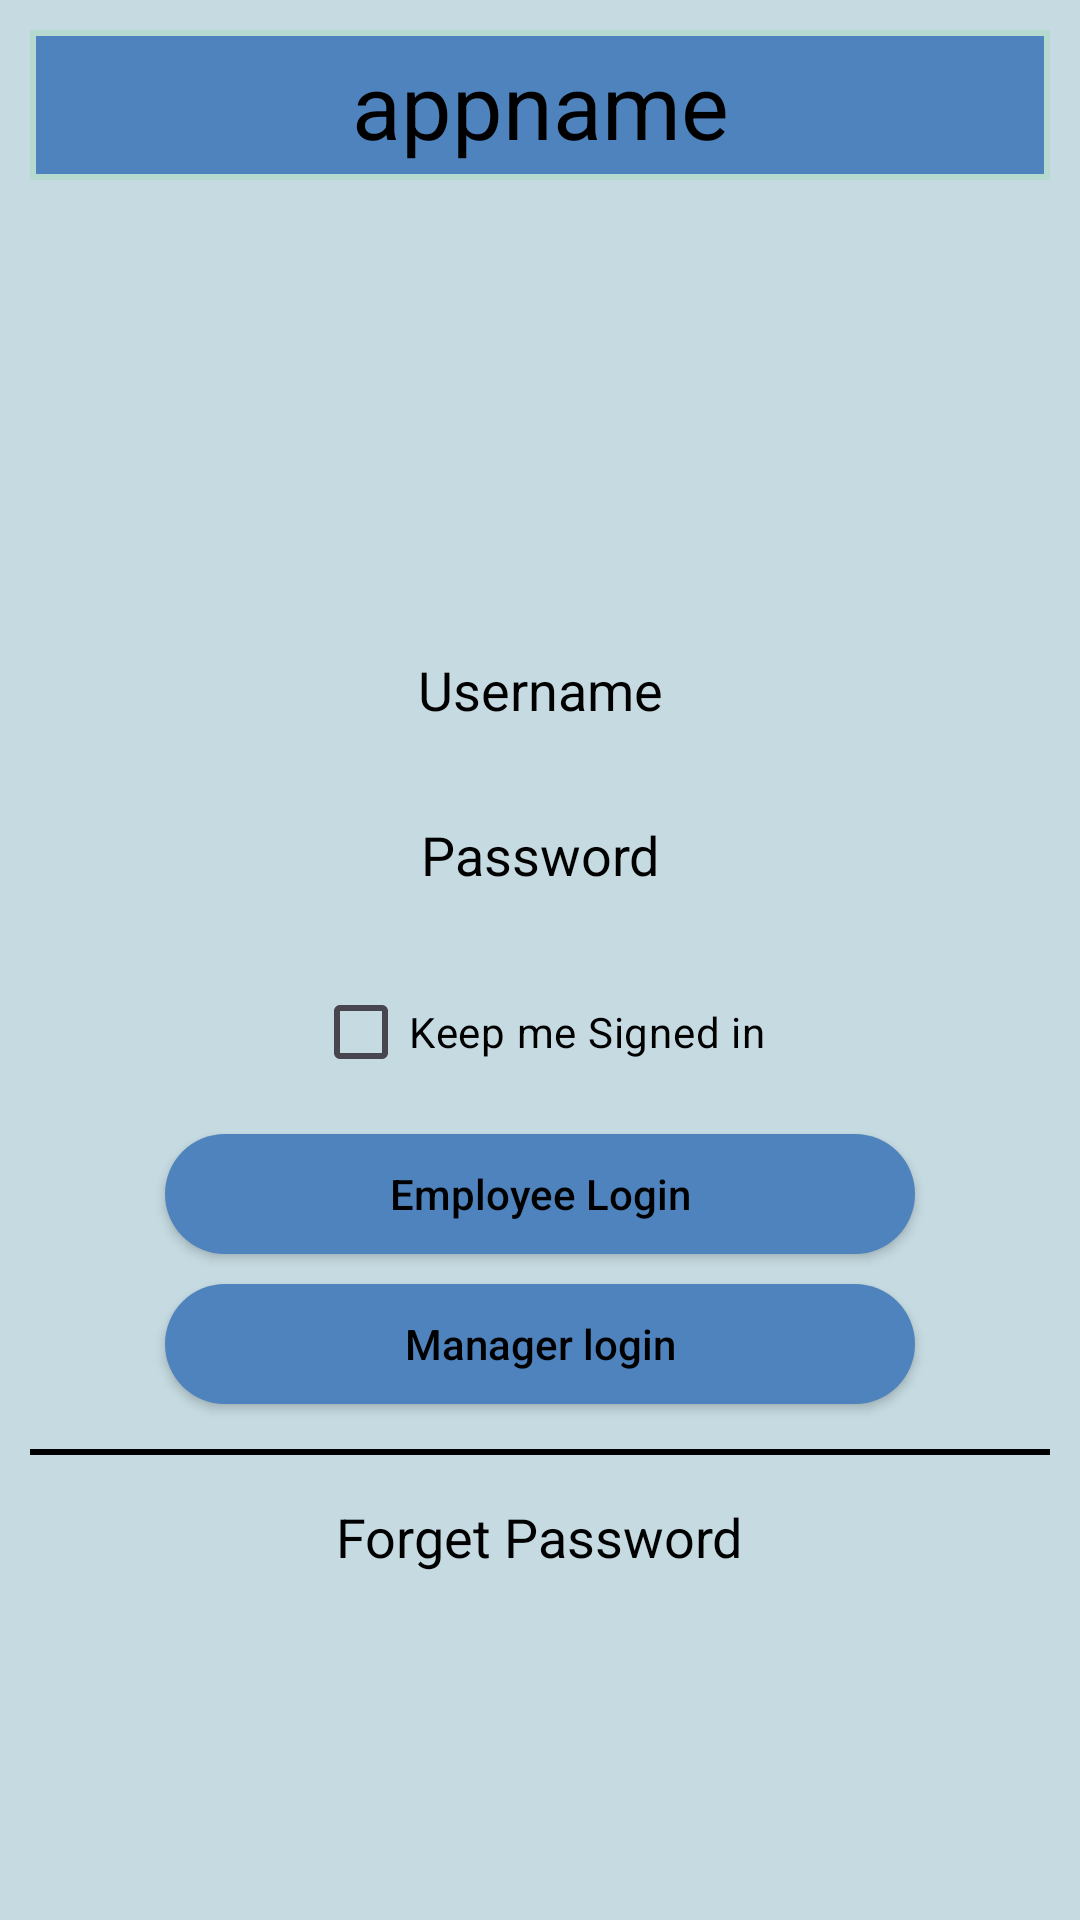

Here is an Android app screen rendered from its layout file. Give the layout XML and the strings, colors and styles it references.
<!-- AndroidManifest.xml: application theme Theme.Comp2001Work -->
<!-- res/layout/activity_main.xml -->
<?xml version="1.0" encoding="utf-8"?>
<androidx.constraintlayout.widget.ConstraintLayout
    xmlns:android="http://schemas.android.com/apk/res/android"
    xmlns:tools="http://schemas.android.com/tools"
    android:layout_width="match_parent"
    android:layout_height="match_parent"
    android:background="#B6D0D9"
    tools:context=".login">

    <LinearLayout
        android:layout_width="match_parent"
        android:layout_height="match_parent"
        android:orientation="vertical"
        android:background="#3fff"
        android:gravity="center_horizontal"
        android:padding="10dp">

        <TextView
            android:layout_width="wrap_content"
            android:layout_height="wrap_content"
            android:text="@string/appname"
            android:textSize="30sp"
            android:background="@drawable/circle"
            android:gravity="center"
            android:textColor="#000000"/>
        <EditText
            android:layout_marginTop="150dp"
            android:gravity="center"
            android:layout_width="250dp"
            android:layout_height="40dp"
            android:hint="@string/username"
            android:textColorHint="#000000"
            android:background="@drawable/custombutton"
            />
        <EditText
            android:layout_marginTop="15dp"
            android:gravity="center"
            android:layout_width="250dp"
            android:layout_height="40dp"
            android:hint="@string/password"
            android:textColorHint="#000000"
            android:background="@drawable/custombutton"/>
        <CheckBox
            android:layout_width="wrap_content"
            android:layout_height="wrap_content"
            android:text="@string/keep_me_signed_in"
            android:textColor="#000000"
            android:hint="@string/fffbf6"
            android:layout_marginTop="15dp"
            android:buttonTint="#000000"
            />
        <Button
            android:id="@+id/login"
            android:layout_width="250dp"
            android:layout_height="40dp"
            android:text="Employee Login"
            android:textAllCaps="false"
            android:layout_marginTop="10dp"
            android:background="@drawable/custombutton2"
            android:textColor="#000000"/>
        <Button
            android:id="@+id/login2"
            android:layout_width="250dp"
            android:layout_height="40dp"
            android:text="Manager login"
            android:textAllCaps="false"
            android:layout_marginTop="10dp"
            android:background="@drawable/custombutton2"
            android:textColor="#000000"/>
        <View
            android:layout_width="fill_parent"
            android:layout_height="2dp"
            android:background="#000000"
            android:layout_marginTop="15dp"/>
        <TextView
            android:gravity="bottom"
            android:layout_width="wrap_content"
            android:layout_height="wrap_content"
            android:text="@string/forget_password"
            android:textSize="18sp"
            android:layout_marginTop="15dp"
            android:textColor="#000000"
            />

    </LinearLayout>

</androidx.constraintlayout.widget.ConstraintLayout>
<!-- resources referenced by this layout -->
<resources>
  <!-- drawable circle (drawable) -->
  <?xml version="1.0" encoding="utf-8"?>
  <shape xmlns:android="http://schemas.android.com/apk/res/android"
      android:shape="rectangle">
  
      <stroke
          android:width="2dp"
          android:color="#B6D9D0" />
      <size
          android:width="450dp"
          android:height="50dp" />
      <solid android:color="#4F83BD" />
  
  </shape>
  <!-- drawable custombutton2 (drawable) -->
  <?xml version="1.0" encoding="utf-8"?>
  <shape xmlns:android="http://schemas.android.com/apk/res/android">
      <solid android:color="#4F83BD" />
      <corners android:radius="50dp" />
  </shape>
  <string name="appname">appname</string>
  <string name="fffbf6">#FFFBF6</string>
  <string name="forget_password">Forget Password</string>
  <string name="keep_me_signed_in">Keep me Signed in</string>
  <string name="password">Password</string>
  <string name="username">Username</string>
  <style name="Theme.Comp2001Work" parent="Base.Theme.Comp2001Work" />
  <style name="Base.Theme.Comp2001Work" parent="Theme.Material3.DayNight.NoActionBar">
          
          
      </style>
</resources>
